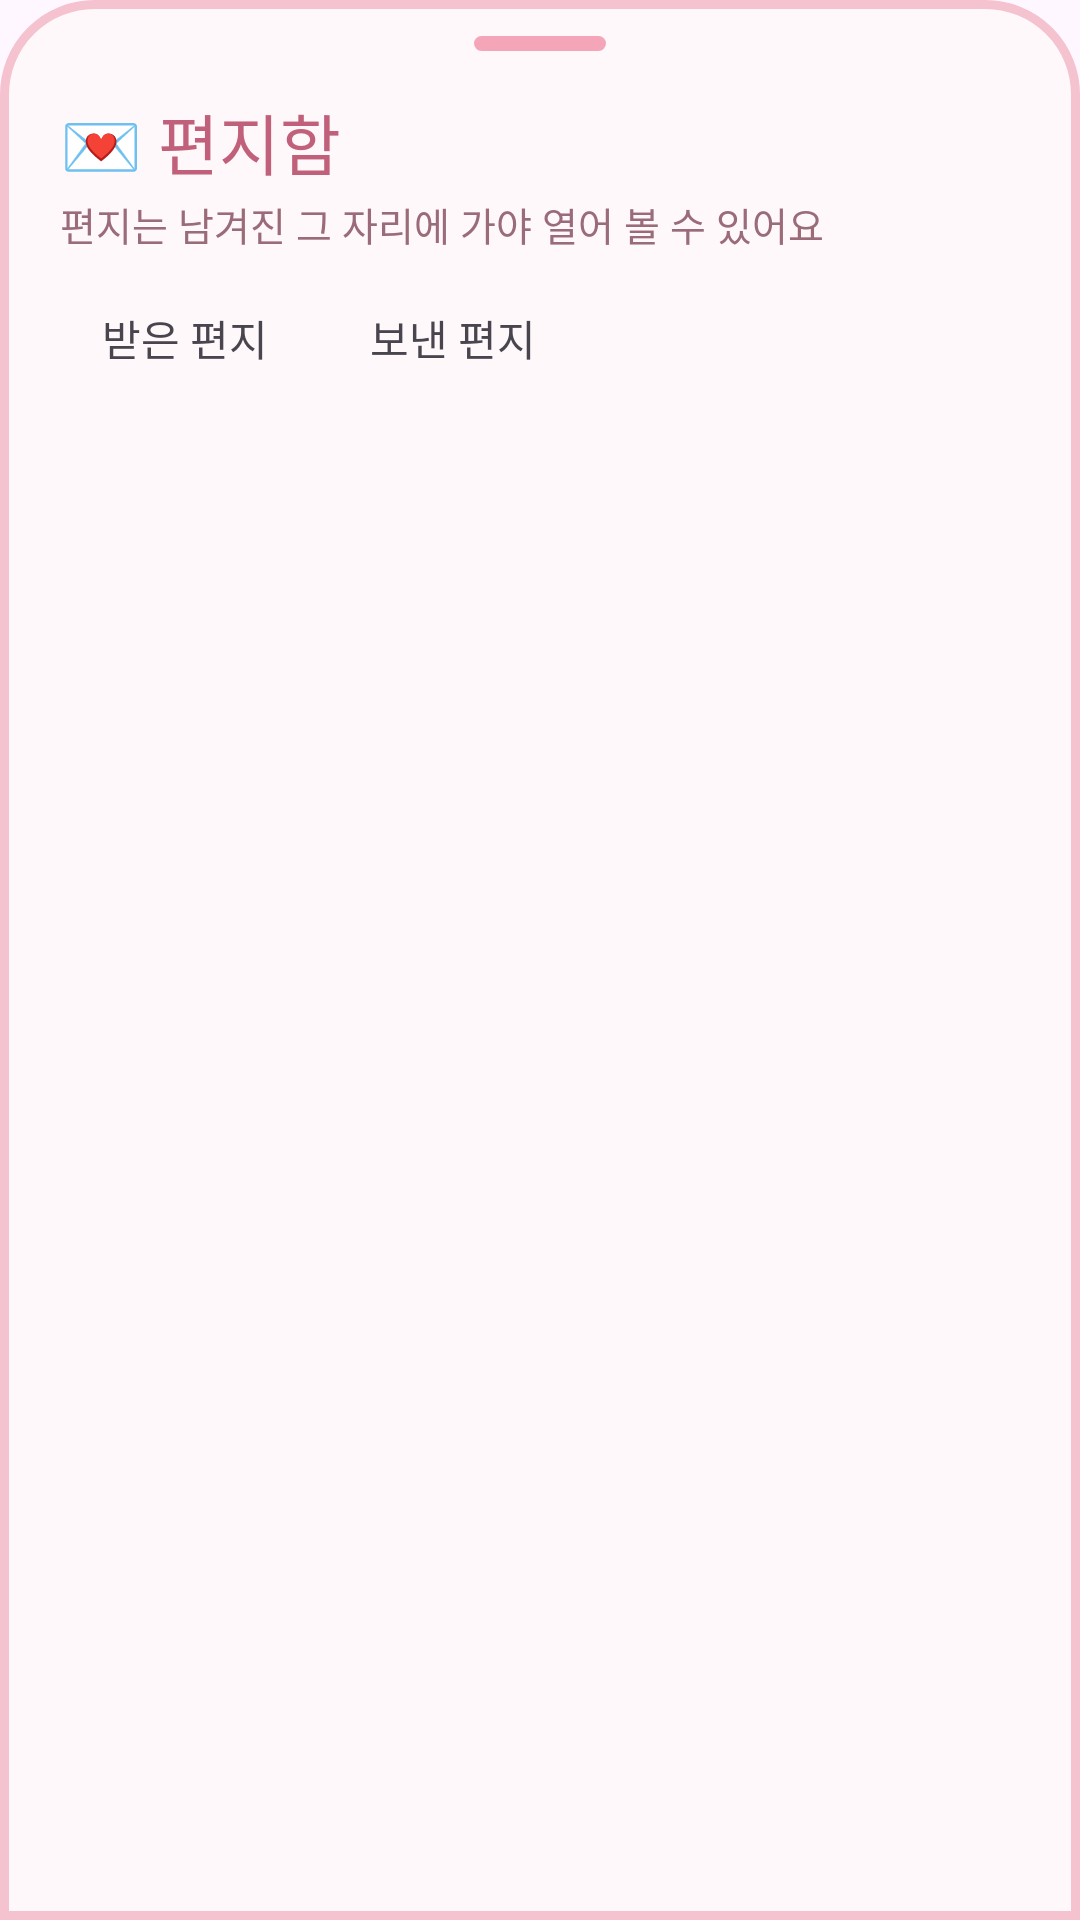

The Android layout XML behind this screen, and the referenced resources:
<!-- AndroidManifest.xml: application theme Theme.FootPrint -->
<!-- res/layout/sheet_letter_box.xml -->
<?xml version="1.0" encoding="utf-8"?>
<LinearLayout xmlns:android="http://schemas.android.com/apk/res/android"
    android:layout_width="match_parent"
    android:layout_height="wrap_content"
    android:background="@drawable/bg_fp_sheet_letter"
    android:orientation="vertical"
    android:paddingStart="20dp"
    android:paddingTop="12dp"
    android:paddingEnd="20dp"
    android:paddingBottom="16dp">

    <View
        android:layout_width="44dp"
        android:layout_height="5dp"
        android:layout_gravity="center_horizontal"
        android:background="@drawable/bg_fp_letter_chip_on" />

    <TextView
        android:layout_width="wrap_content"
        android:layout_height="wrap_content"
        android:layout_marginTop="14dp"
        android:fontFamily="@font/jua"
        android:text="💌 편지함"
        android:textColor="#C0607A"
        android:textSize="22sp" />

    <TextView
        android:layout_width="wrap_content"
        android:layout_height="wrap_content"
        android:layout_marginTop="2dp"
        android:fontFamily="@font/gowun_dodum"
        android:text="편지는 남겨진 그 자리에 가야 열어 볼 수 있어요"
        android:textColor="#9A6B78"
        android:textSize="13sp" />

    <LinearLayout
        android:layout_width="wrap_content"
        android:layout_height="wrap_content"
        android:layout_marginTop="12dp"
        android:orientation="horizontal">

        <TextView
            android:id="@+id/tabInbox"
            android:layout_width="wrap_content"
            android:layout_height="wrap_content"
            android:layout_marginEnd="6dp"
            android:fontFamily="@font/jua"
            android:paddingStart="14dp"
            android:paddingTop="6dp"
            android:paddingEnd="14dp"
            android:paddingBottom="6dp"
            android:text="받은 편지"
            android:textSize="14sp" />

        <TextView
            android:id="@+id/tabSent"
            android:layout_width="wrap_content"
            android:layout_height="wrap_content"
            android:fontFamily="@font/jua"
            android:paddingStart="14dp"
            android:paddingTop="6dp"
            android:paddingEnd="14dp"
            android:paddingBottom="6dp"
            android:text="보낸 편지"
            android:textSize="14sp" />
    </LinearLayout>

    <FrameLayout
        android:layout_width="match_parent"
        android:layout_height="wrap_content"
        android:layout_marginTop="12dp"
        android:minHeight="120dp">

        <androidx.recyclerview.widget.RecyclerView
            android:id="@+id/rvLetters"
            android:layout_width="match_parent"
            android:layout_height="wrap_content"
            android:overScrollMode="never" />

        <TextView
            android:id="@+id/tvLetterState"
            android:layout_width="match_parent"
            android:layout_height="120dp"
            android:fontFamily="@font/gowun_dodum"
            android:gravity="center"
            android:textColor="#9A6B78"
            android:textSize="15sp"
            android:visibility="gone" />
    </FrameLayout>
</LinearLayout>
<!-- resources referenced by this layout -->
<resources>
  <!-- drawable bg_fp_letter_chip_on (drawable) -->
  <?xml version="1.0" encoding="utf-8"?>
  <shape xmlns:android="http://schemas.android.com/apk/res/android" android:shape="rectangle">
      <solid android:color="#F4A6B8" />
      <corners android:radius="100dp" />
  </shape>
  <!-- drawable bg_fp_sheet_letter (drawable) -->
  <?xml version="1.0" encoding="utf-8"?>
  <shape xmlns:android="http://schemas.android.com/apk/res/android" android:shape="rectangle">
      <solid android:color="#FFF8FA" />
      <stroke android:width="3dp" android:color="#F4C3CF" />
      <corners android:topLeftRadius="30dp" android:topRightRadius="30dp" />
  </shape>
  <style name="Theme.FootPrint" parent="Base.Theme.FootPrint" />
  <style name="Base.Theme.FootPrint" parent="Theme.Material3.DayNight.NoActionBar">
          
          
      </style>
</resources>
